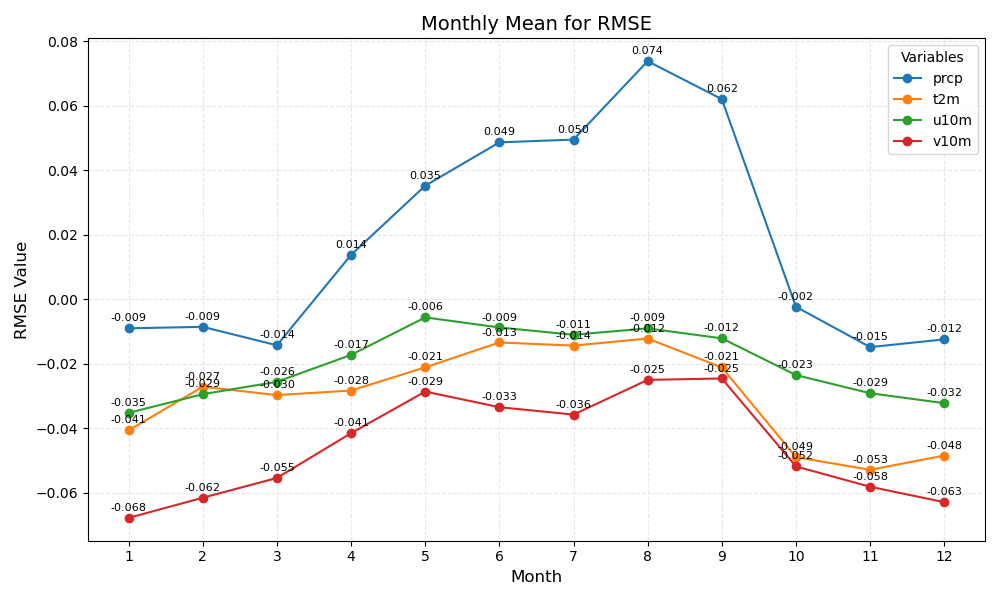

Source data for this figure (header and first rows):
month	prcp	t2m	u10m	v10m
1	-0.009	-0.041	-0.035	-0.068
2	-0.009	-0.027	-0.029	-0.062
3	-0.014	-0.030	-0.026	-0.055
4	0.014	-0.028	-0.017	-0.041
5	0.035	-0.021	-0.006	-0.029
6	0.049	-0.013	-0.009	-0.033
7	0.050	-0.014	-0.011	-0.036
8	0.074	-0.012	-0.009	-0.025
9	0.062	-0.021	-0.012	-0.025
10	-0.002	-0.049	-0.023	-0.052
11	-0.015	-0.053	-0.029	-0.058
12	-0.012	-0.048	-0.032	-0.063
